Run: headless pygame with SDL's dummy video driver; simulated clock (each Clock.tick advances the game by its frame time, no real sleeping); random seed 0; keys injected as events and as key.get_pressed() state; no mouse input.
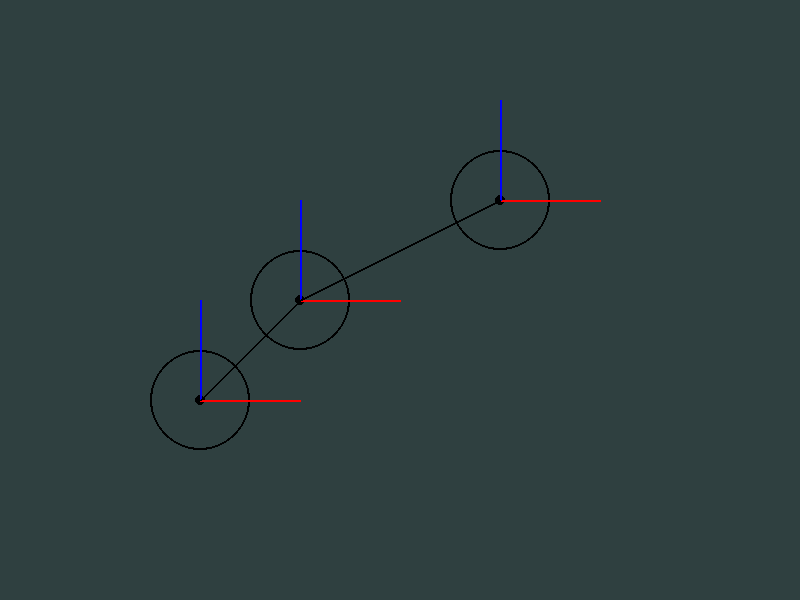
Frame 1 of 4 · flips 1–60 · no input
Frame 2 of 4 · flips 61–180 · tapped SPACE, RETURN · held RIGHT (→), D · screen unchanged from frame 1, image omitted
Frame 3 of 4 · flips 181–300 · held DOWN (↓), S · screen unchanged from frame 2, image omitted
Frame 4 of 4 · flips 301–420 · held LEFT (←), A, UP (↑), W · screen unchanged from frame 3, image omitted

The pygame program that drew these frames:

import pygame
import sys
import math

pygame.init()

class Node:
    def __init__(self, center_pos, index = 1):
        self.center = center_pos
        self.index = index
        self.next_node = None
        self.angle = 0 
    # задаёт позиции центра, а дальше я не понял
    
    def __draw_axis(self, screen):
        end_x = self.center[0] + 100 * math.cos(math.radians(self.angle))
        end_y = self.center[1] + 100 * math.sin(math.radians(self.angle))
        pygame.draw.line(screen, (255,0,0), self.center, (end_x, end_y), 2)

        end_x = self.center[0] - 100 * math.cos(math.radians(self.angle + 90))
        end_y = self.center[1] - 100 * math.sin(math.radians(self.angle + 90))
        pygame.draw.line(screen, (0,0,255), self.center, (end_x, end_y), 2)
# Отрисовывает линии, как в координатной прямой, перпендикулярные друг другу. Я не знаю, зачем они нужны?
# Здесь задействованы разные математические функции из библиотеки math: cos, sin for example

    def draw(self, screen):
        pygame.draw.circle(screen, (0,0,0), self.center, 50, 2)
        pygame.draw.circle(screen, (0,0,0), self.center, 5, 0)
# Создаёт форму нода (круг с точкой в центре)

        self.__draw_axis(screen)

        if self.next_node:
            self.next_node.draw(screen)
            pygame.draw.line(screen, (0,0,0), self.center, self.next_node.center, 2)
# Если появляется следущий Node, создаётся линия между ними (кость)

    def add_node(self, pos):
        if self.next_node == None:
            self.next_node = Node(pos, self.index + 1)  
        else:
            self.next_node.add_node(pos)
# Не понял

class Window:   #Создание игрового окна
    def __init__(self):
        self.height = 800   #Задали размеры окна, в пикселях
        self.width = 600
        self.screen = pygame.display.set_mode((self.height, self.width))    #одна из функций библиотеки - pygame, создаёт окно и задаёт размер с помощью (self.height, self.width), тоесть принимаёт за высоту и длину их значения     
        self.root_node = Node((500,200))
        self.root_node.add_node((300,300))      # Создание корневого Node и доблавение ещё 2-ух, в скобках их размеры 
        self.root_node.add_node((200,400))
        
    def run(self):
        while True:
            for event in pygame.event.get():    #обработка нажатия клавиш, мыши (нажатия клавиш и деёствия для них берутся из main.py)
                keys = pygame.key.get_pressed() #с помощью этого как раз определеяется какая клавиша нажата, идёт обращение к коду из main.py
                if event.type == pygame.QUIT:
                    pygame.quit()
                    sys.exit()
            self.screen.fill((47,64,64))     # закрашивает игровое поле белым цветом и выполняется всегда, т.к. относится к циклу while 
            self.root_node.draw(self.screen)     # обращение к методу draw, тоесть сначала идёт очистка всей карты  
                                                    # с помощью предыдущей строки, а затем заново рисует Node  
            pygame.display.flip()   # в конце после всего завершения всех изменений цикла экран смняется на новый (обновляется кадр) 

window = Window()   # вызывает класс Window, тоесть создаётся игровое окно
window.run()    #вызывает класс run, отображает все действия  
